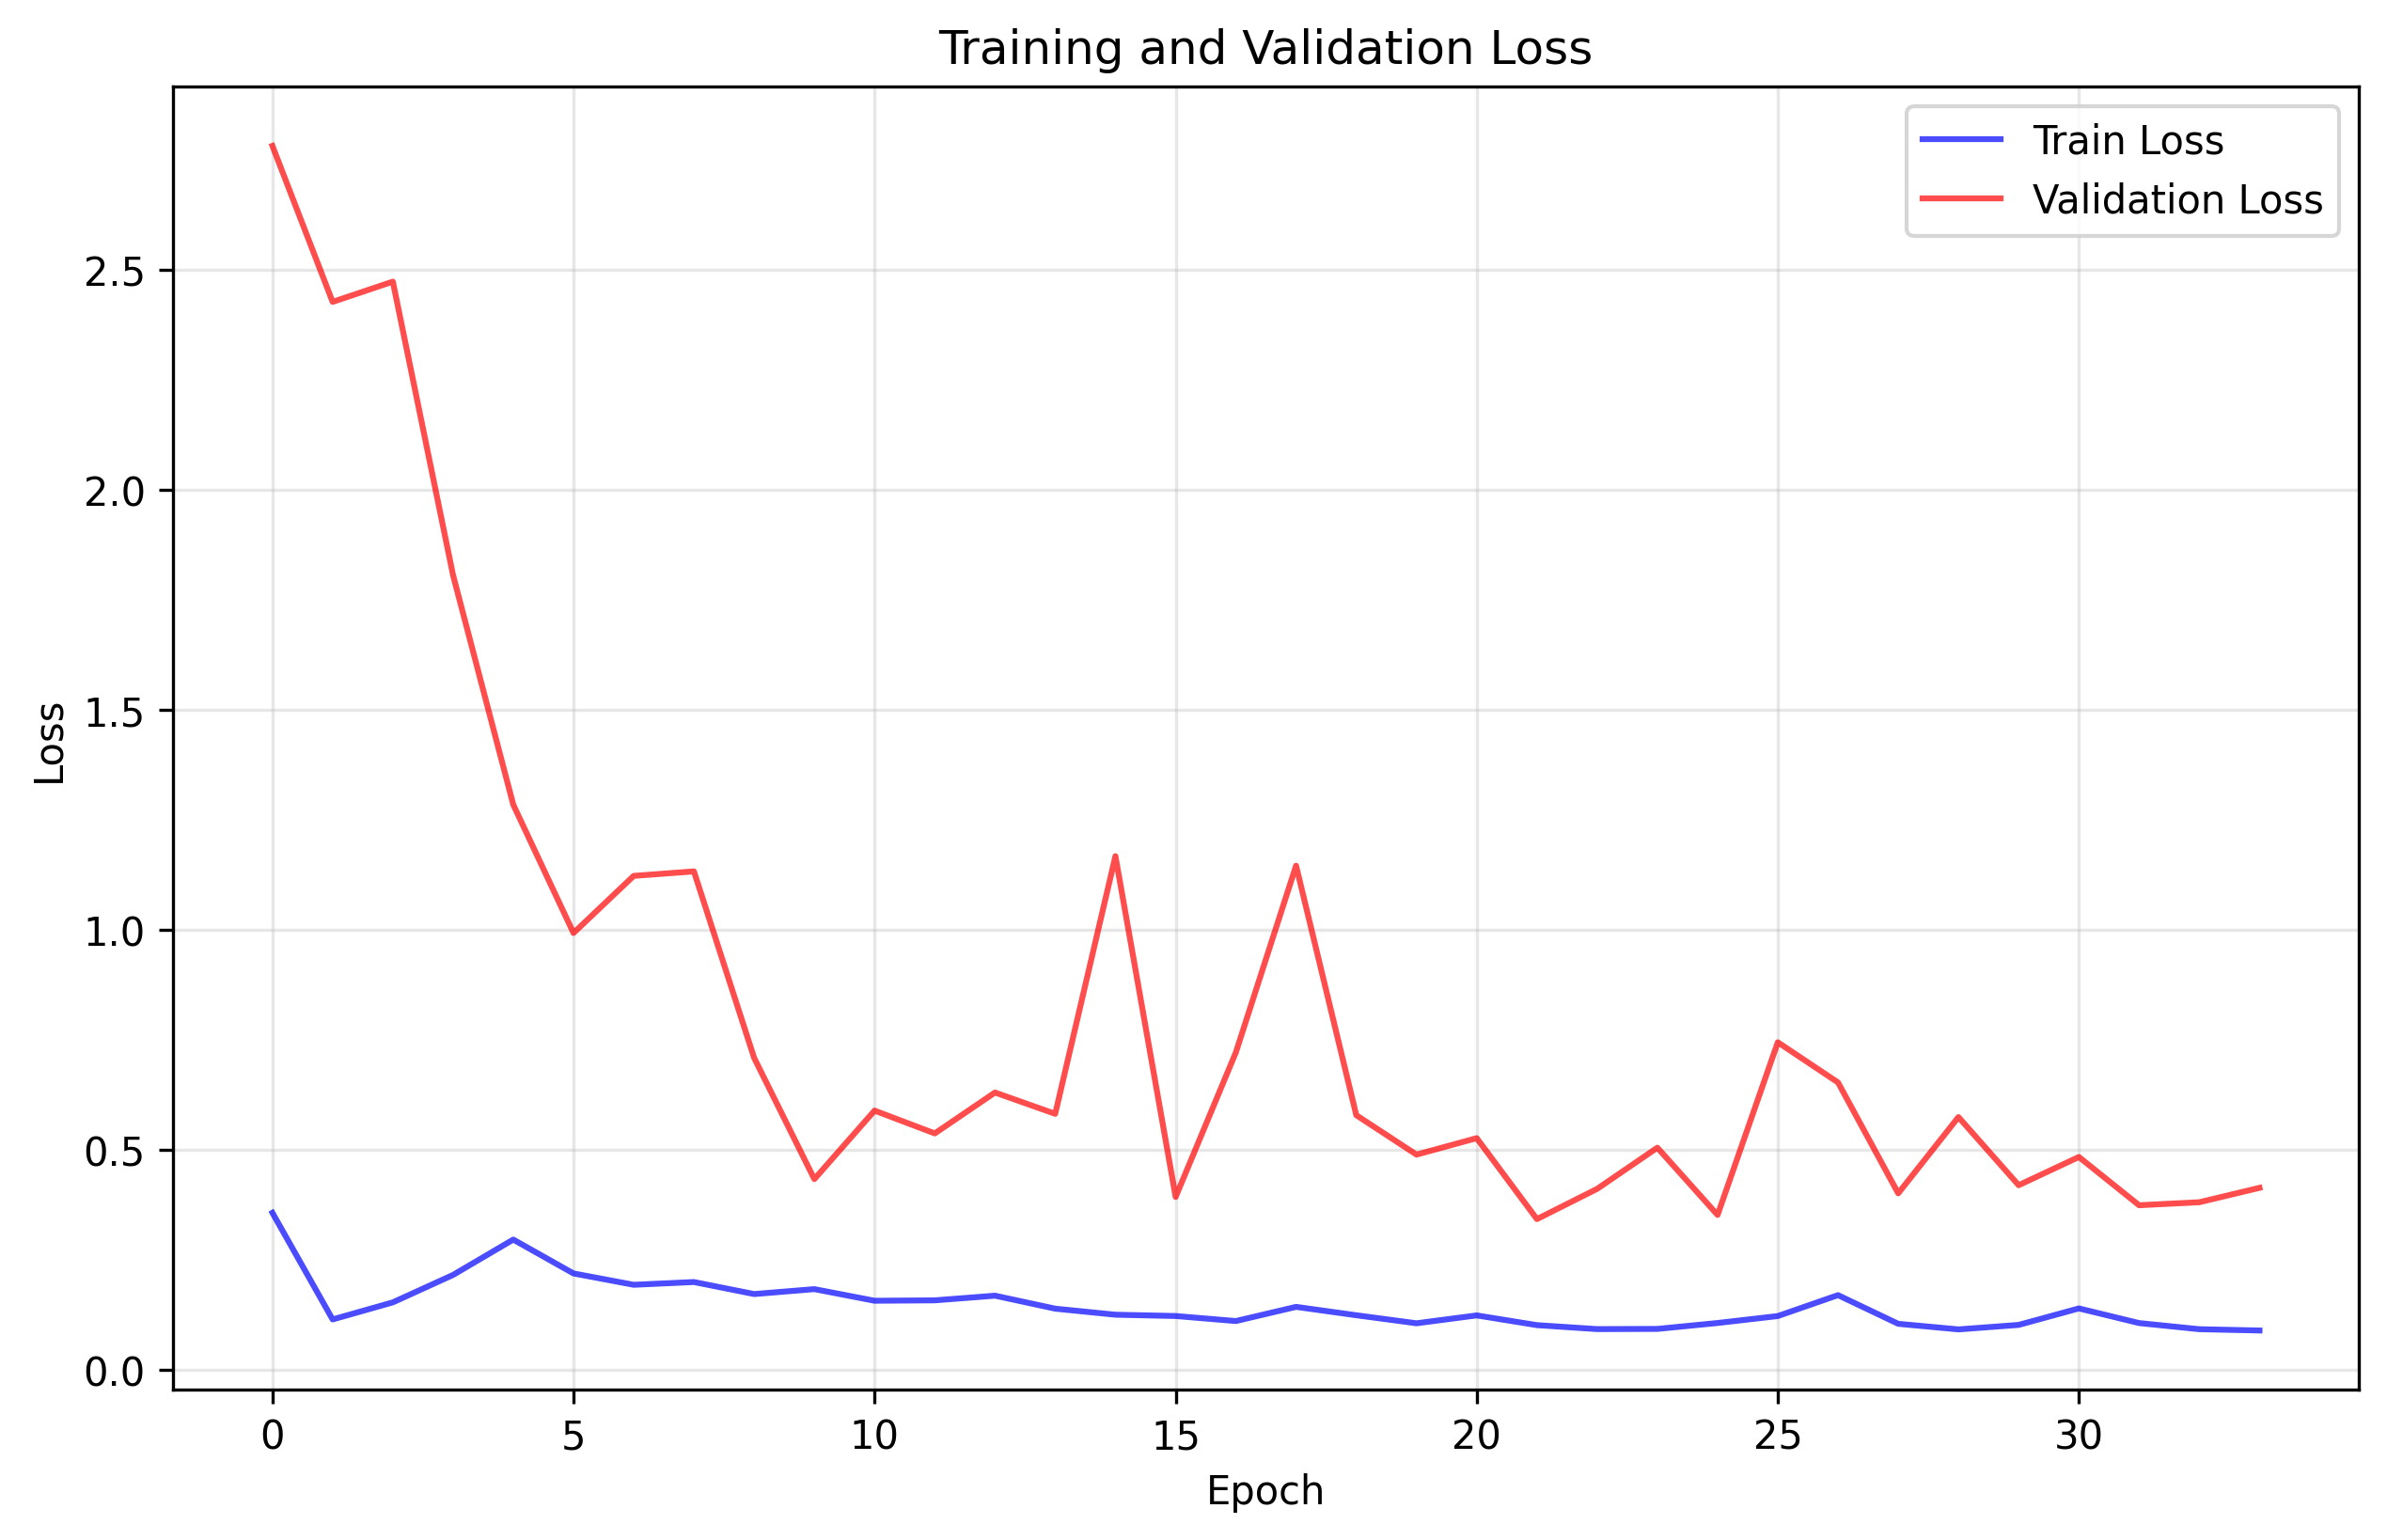

The data file committed next to this chart (first rows):
train_loss, val_loss
0.3572, 2.781
0.1149, 2.427
0.1537, 2.473
0.2161, 1.806
0.2964, 1.284
0.2194, 0.9929
0.1936, 1.123
0.1999, 1.133
0.1726, 0.7092
0.1838, 0.4337
0.1574, 0.5894
0.1583, 0.5376
0.1689, 0.6305
0.1394, 0.5821
0.1257, 1.168
0.1227, 0.3932
0.1113, 0.7217
0.1435, 1.146
0.1244, 0.579
0.1062, 0.4894
0.1241, 0.5268
0.102, 0.3429
0.09296, 0.4116
0.0934, 0.5052
0.1068, 0.3523
0.1226, 0.7446
0.1701, 0.6534
0.105, 0.4014
0.09229, 0.5747
0.1025, 0.4199
0.14, 0.484
0.1067, 0.3744
0.09273, 0.3812
0.08979, 0.4139
